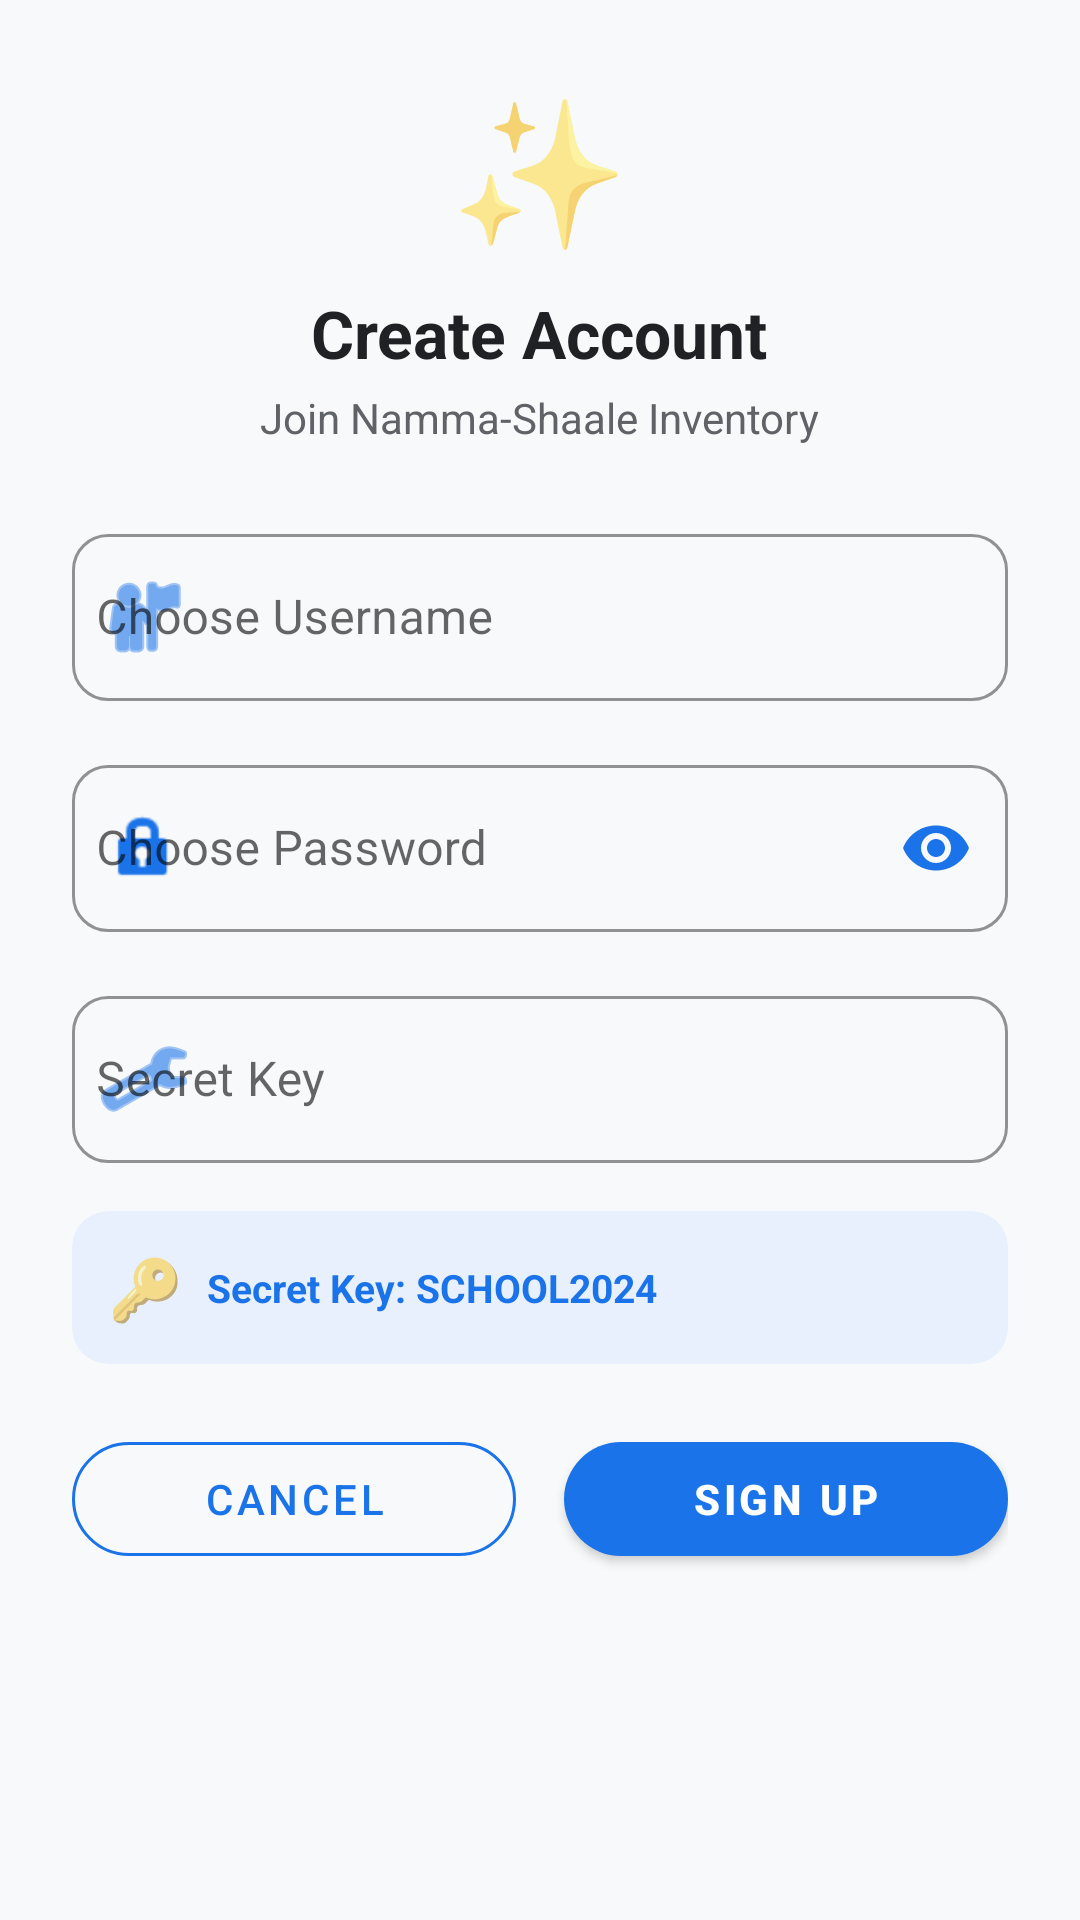

Produce the Android XML layout that renders to this screen, including the resource entries it uses.
<!-- AndroidManifest.xml: application theme Theme.NammaShaaleInventory -->
<!-- res/layout/dialog_signup.xml -->
<?xml version="1.0" encoding="utf-8"?>
<ScrollView xmlns:android="http://schemas.android.com/apk/res/android"
    xmlns:app="http://schemas.android.com/apk/res-auto"
    android:layout_width="match_parent"
    android:layout_height="wrap_content"
    android:background="@color/background">

    <LinearLayout
        android:layout_width="match_parent"
        android:layout_height="wrap_content"
        android:orientation="vertical"
        android:padding="24dp"
        android:gravity="center_horizontal">

        
        <TextView
            android:layout_width="wrap_content"
            android:layout_height="wrap_content"
            android:text="✨"
            android:textSize="48sp"
            android:layout_marginBottom="8dp" />

        
        <TextView
            android:layout_width="wrap_content"
            android:layout_height="wrap_content"
            android:text="Create Account"
            android:textColor="@color/text_primary"
            android:textSize="22sp"
            android:textStyle="bold" />

        <TextView
            android:layout_width="wrap_content"
            android:layout_height="wrap_content"
            android:layout_marginTop="4dp"
            android:layout_marginBottom="24dp"
            android:text="Join Namma-Shaale Inventory"
            android:textColor="@color/text_secondary"
            android:textSize="14sp" />

        
        <com.google.android.material.textfield.TextInputLayout
            style="@style/Widget.MaterialComponents.TextInputLayout.OutlinedBox"
            android:layout_width="match_parent"
            android:layout_height="wrap_content"
            android:hint="Choose Username"
            app:startIconDrawable="@android:drawable/ic_menu_myplaces"
            app:startIconTint="@color/primary"
            app:hintTextColor="@color/primary"
            app:boxStrokeColor="@color/primary"
            app:boxCornerRadiusTopStart="12dp"
            app:boxCornerRadiusTopEnd="12dp"
            app:boxCornerRadiusBottomStart="12dp"
            app:boxCornerRadiusBottomEnd="12dp">

            <com.google.android.material.textfield.TextInputEditText
                android:id="@+id/etNewUsername"
                android:layout_width="match_parent"
                android:layout_height="wrap_content"
                android:inputType="text"
                android:textColor="@color/text_primary"
                android:paddingStart="8dp" />

        </com.google.android.material.textfield.TextInputLayout>

        
        <com.google.android.material.textfield.TextInputLayout
            style="@style/Widget.MaterialComponents.TextInputLayout.OutlinedBox"
            android:layout_width="match_parent"
            android:layout_height="wrap_content"
            android:layout_marginTop="16dp"
            android:hint="Choose Password"
            app:startIconDrawable="@android:drawable/ic_lock_idle_lock"
            app:startIconTint="@color/primary"
            app:hintTextColor="@color/primary"
            app:boxStrokeColor="@color/primary"
            app:boxCornerRadiusTopStart="12dp"
            app:boxCornerRadiusTopEnd="12dp"
            app:boxCornerRadiusBottomStart="12dp"
            app:boxCornerRadiusBottomEnd="12dp"
            app:passwordToggleEnabled="true"
            app:passwordToggleTint="@color/primary">

            <com.google.android.material.textfield.TextInputEditText
                android:id="@+id/etNewPassword"
                android:layout_width="match_parent"
                android:layout_height="wrap_content"
                android:inputType="textPassword"
                android:textColor="@color/text_primary"
                android:paddingStart="8dp" />

        </com.google.android.material.textfield.TextInputLayout>

        
        <com.google.android.material.textfield.TextInputLayout
            style="@style/Widget.MaterialComponents.TextInputLayout.OutlinedBox"
            android:layout_width="match_parent"
            android:layout_height="wrap_content"
            android:layout_marginTop="16dp"
            android:hint="Secret Key"
            app:startIconDrawable="@android:drawable/ic_menu_manage"
            app:startIconTint="@color/primary"
            app:hintTextColor="@color/primary"
            app:boxStrokeColor="@color/primary"
            app:boxCornerRadiusTopStart="12dp"
            app:boxCornerRadiusTopEnd="12dp"
            app:boxCornerRadiusBottomStart="12dp"
            app:boxCornerRadiusBottomEnd="12dp">

            <com.google.android.material.textfield.TextInputEditText
                android:id="@+id/etSecretKey"
                android:layout_width="match_parent"
                android:layout_height="wrap_content"
                android:inputType="textPassword"
                android:textColor="@color/text_primary"
                android:paddingStart="8dp" />

        </com.google.android.material.textfield.TextInputLayout>

        
        <com.google.android.material.card.MaterialCardView
            android:layout_width="match_parent"
            android:layout_height="wrap_content"
            android:layout_marginTop="16dp"
            app:cardCornerRadius="12dp"
            app:cardBackgroundColor="@color/primary_light"
            app:cardElevation="0dp">

            <LinearLayout
                android:layout_width="match_parent"
                android:layout_height="wrap_content"
                android:orientation="horizontal"
                android:padding="12dp"
                android:gravity="center_vertical">

                <TextView
                    android:layout_width="wrap_content"
                    android:layout_height="wrap_content"
                    android:text="🔑"
                    android:textSize="20sp" />

                <TextView
                    android:layout_width="0dp"
                    android:layout_height="wrap_content"
                    android:layout_weight="1"
                    android:layout_marginStart="8dp"
                    android:text="Secret Key: SCHOOL2024"
                    android:textColor="@color/primary"
                    android:textSize="13sp"
                    android:textStyle="bold" />

            </LinearLayout>

        </com.google.android.material.card.MaterialCardView>

        
        <LinearLayout
            android:layout_width="match_parent"
            android:layout_height="wrap_content"
            android:layout_marginTop="20dp"
            android:orientation="horizontal">

            <com.google.android.material.button.MaterialButton
                android:id="@+id/btnCancelSignup"
                android:layout_width="0dp"
                android:layout_height="50dp"
                android:layout_weight="1"
                android:layout_marginEnd="8dp"
                android:text="Cancel"
                android:textColor="@color/primary"
                app:cornerRadius="25dp"
                style="@style/Widget.MaterialComponents.Button.OutlinedButton"
                app:strokeColor="@color/primary" />

            <com.google.android.material.button.MaterialButton
                android:id="@+id/btnConfirmSignup"
                android:layout_width="0dp"
                android:layout_height="50dp"
                android:layout_weight="1"
                android:layout_marginStart="8dp"
                android:text="Sign Up"
                android:textColor="@color/white"
                android:textStyle="bold"
                app:cornerRadius="25dp"
                app:backgroundTint="@color/primary" />

        </LinearLayout>

    </LinearLayout>

</ScrollView>
<!-- resources referenced by this layout -->
<resources>
  <color name="background">#F8F9FA</color>
  <color name="primary">#1A73E8</color>
  <color name="primary_light">#E8F0FE</color>
  <color name="text_primary">#202124</color>
  <color name="text_secondary">#5F6368</color>
  <color name="white">#FFFFFFFF</color>
  <style name="Theme.NammaShaaleInventory" parent="Theme.MaterialComponents.Light.NoActionBar">
          <item name="colorPrimary">@color/primary</item>
          <item name="colorPrimaryVariant">@color/primary_dark</item>
          <item name="colorOnPrimary">@color/white</item>
          <item name="colorSecondary">@color/accent</item>
          <item name="colorSecondaryVariant">@color/accent</item>
          <item name="colorOnSecondary">@color/white</item>
          <item name="android:statusBarColor">@color/primary_dark</item>
          <item name="android:navigationBarColor">@color/white</item>
          <item name="android:windowLightStatusBar">false</item>
      </style>
  <color name="primary_dark">#1557B0</color>
  <color name="accent">#FF6D00</color>
</resources>
